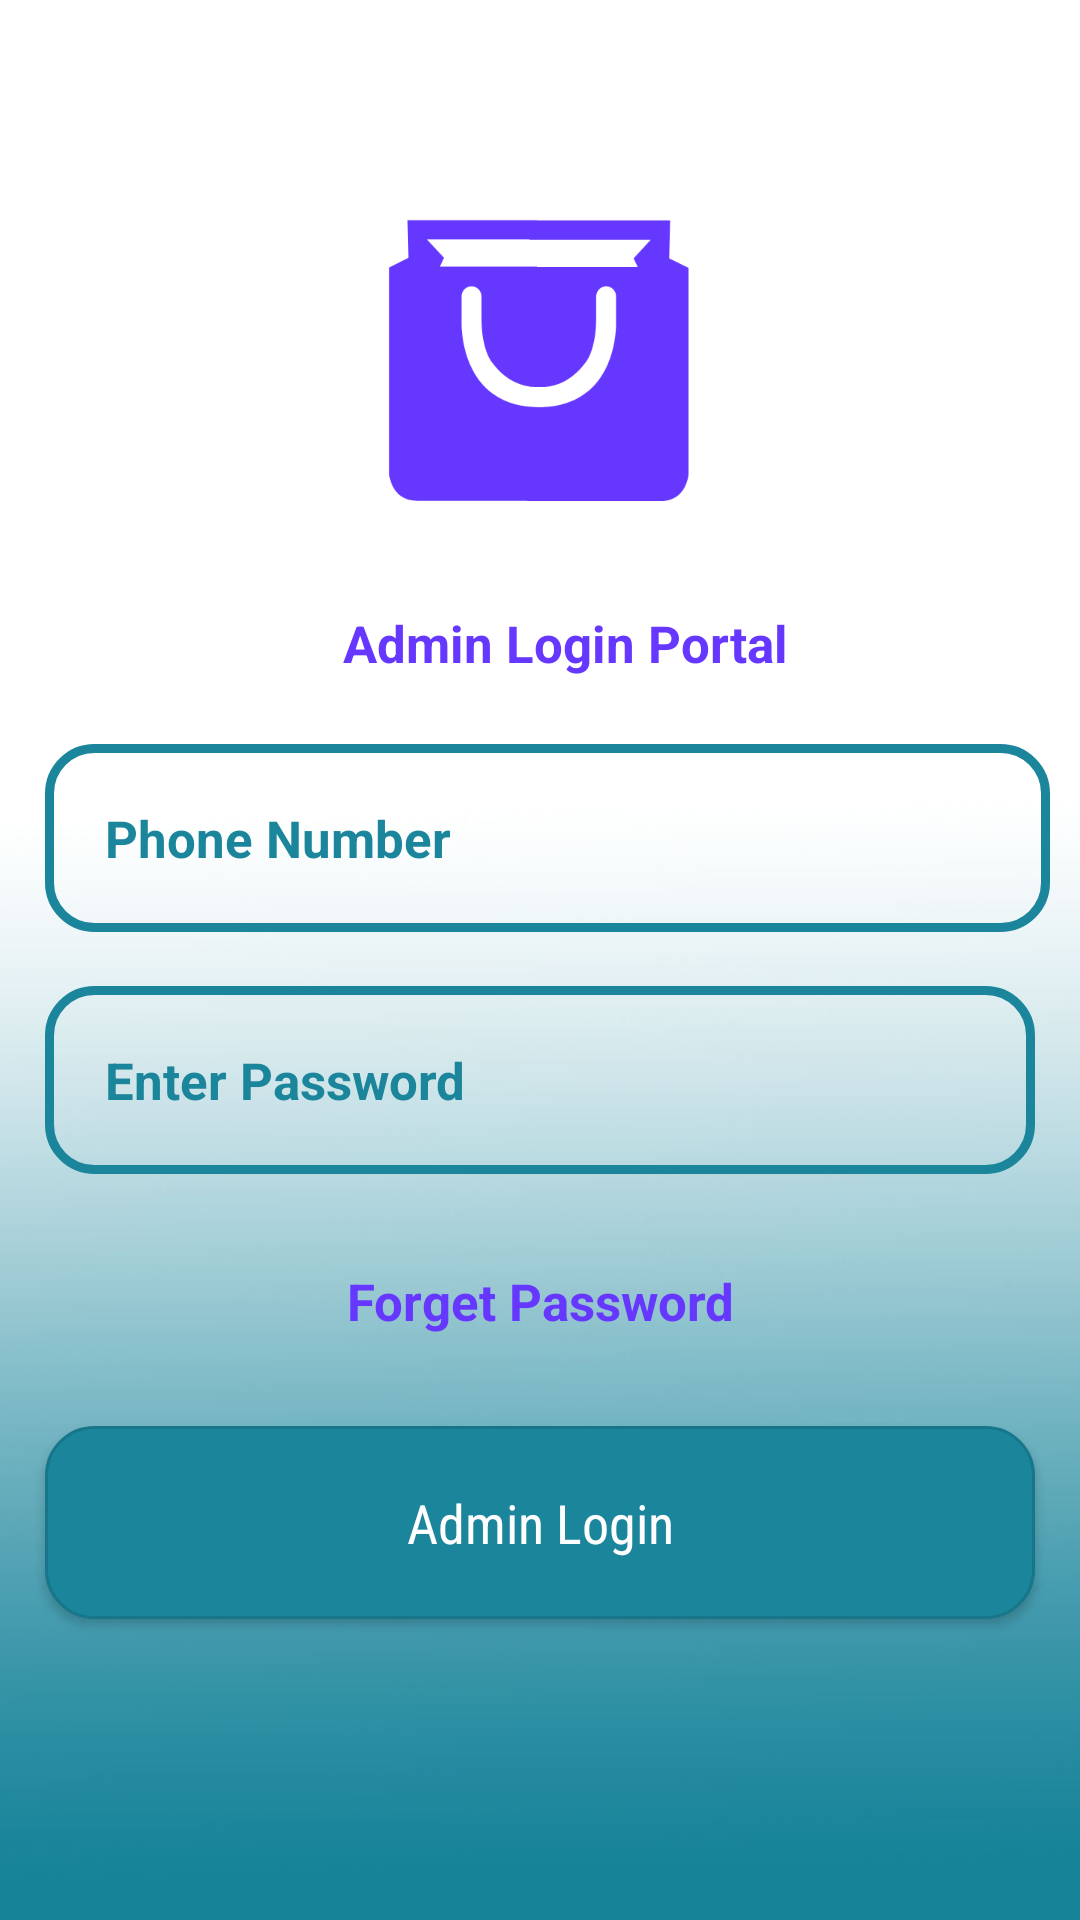

Write the Android layout XML for this screen, with the resource values it uses.
<!-- AndroidManifest.xml: application theme AppTheme -->
<!-- res/layout/activity_admin_logic.xml -->
<?xml version="1.0" encoding="utf-8"?>
<RelativeLayout xmlns:android="http://schemas.android.com/apk/res/android"
    xmlns:app="http://schemas.android.com/apk/res-auto"
    xmlns:tools="http://schemas.android.com/tools"
    android:layout_width="match_parent"
    android:layout_height="match_parent"
    android:background="@drawable/g"
    tools:context=".LoginActivity">

    <ImageView
        android:id="@+id/logo"
        android:layout_width="match_parent"
        android:layout_height="125dp"
        android:src="@drawable/e"
        android:layout_marginTop="60dp" />

    <EditText
        android:id="@+id/login_phone_number_input"
        android:layout_width="389dp"
        android:layout_height="wrap_content"
        android:layout_below="@+id/logo"
        android:layout_marginLeft="15dp"
        android:layout_marginTop="63dp"
        android:layout_marginRight="10dp"
        android:background="@drawable/input_designs"
        android:hint="Phone Number"
        android:inputType="number"
        android:padding="20dp"
        android:textColor="#1B859B"
        android:textColorHint="#1B859B"
        android:textSize="17sp"
        android:textStyle="bold" />

    <EditText
        android:id="@+id/login_password_input"
        android:layout_width="389dp"
        android:layout_height="wrap_content"
        android:layout_below="@+id/login_phone_number_input"
        android:layout_marginLeft="15dp"
        android:layout_marginTop="18dp"
        android:layout_marginRight="15dp"
        android:background="@drawable/input_designs"
        android:hint="Enter Password"
        android:inputType="textPassword"
        android:padding="20dp"
        android:textColor="#1B859B"
        android:textColorHint="#1B859B"
        android:textSize="17sp"
        android:textStyle="bold" />


    <TextView
        android:id="@+id/forget_Password"
        android:layout_width="409dp"
        android:layout_height="43dp"
        android:layout_below="@+id/login_password_input"
        android:layout_marginLeft="2dp"
        android:layout_marginTop="21dp"

        android:layout_marginRight="2dp"
        android:gravity="center"
        android:text="Forget Password"
        android:textColor="#6638FF"
        android:textSize="17sp"
        android:textStyle="bold" />

    <Button
        android:id="@+id/mwork"
        android:layout_width="394dp"
        android:layout_height="wrap_content"
        android:layout_below="@+id/forget_Password"
        android:layout_marginLeft="15dp"
        android:layout_marginTop="20dp"
        android:layout_marginRight="15dp"
        android:layout_marginBottom="15dp"
        android:background="@drawable/buttons"
        android:fontFamily="sans-serif-condensed"
        android:padding="20dp"
        android:text="Admin Login"
        android:textAllCaps="false"
        android:textColor="#fff"
        android:textSize="18sp" />


    <TextView
        android:id="@+id/rememberMe"
        android:layout_width="161dp"
        android:layout_height="43dp"
        android:layout_below="@+id/logo"
        android:layout_marginLeft="110dp"
        android:layout_marginTop="8dp"
        android:gravity="center"
        android:text="Admin Login Portal "
        android:textColor="#6638FF"
        android:textSize="17sp"
        android:textStyle="bold" />


</RelativeLayout >
<!-- resources referenced by this layout -->
<resources>
  <!-- drawable buttons (drawable) -->
  <?xml version="1.0" encoding="utf-8"?>
  <shape xmlns:android="http://schemas.android.com/apk/res/android">
      <solid
          android:color="#1B859B">
  
      </solid>
  
      <corners
          android:radius="16dp">
  
      </corners>
      <stroke
          android:color="#17768a"
          android:width="1dp"
          ></stroke>
  </shape>
  <!-- drawable e: png bitmap (drawable, 9425 bytes) -->
  <!-- drawable g: jpg bitmap (drawable, 85526 bytes) -->
  <!-- drawable input_designs (drawable) -->
  <?xml version="1.0" encoding="utf-8"?>
  <shape xmlns:android="http://schemas.android.com/apk/res/android">
      <stroke
          android:color="#1B859B"
          android:width="3dp"
          ></stroke>
  
      <corners
          android:radius="15dp"
          ></corners>
  
  </shape>
  <style name="AppTheme" parent="Theme.AppCompat.Light.NoActionBar">
          
          <item name="colorPrimary">#000</item>
          <item name="colorPrimaryDark">@color/colorPrimaryDark</item>
          <item name="colorAccent">@color/colorAccent</item>
          <item name="android:windowLightStatusBar">true</item>
      </style>
  <color name="colorPrimaryDark">#1B859B</color>
  <color name="colorAccent">#D81B60</color>
</resources>
